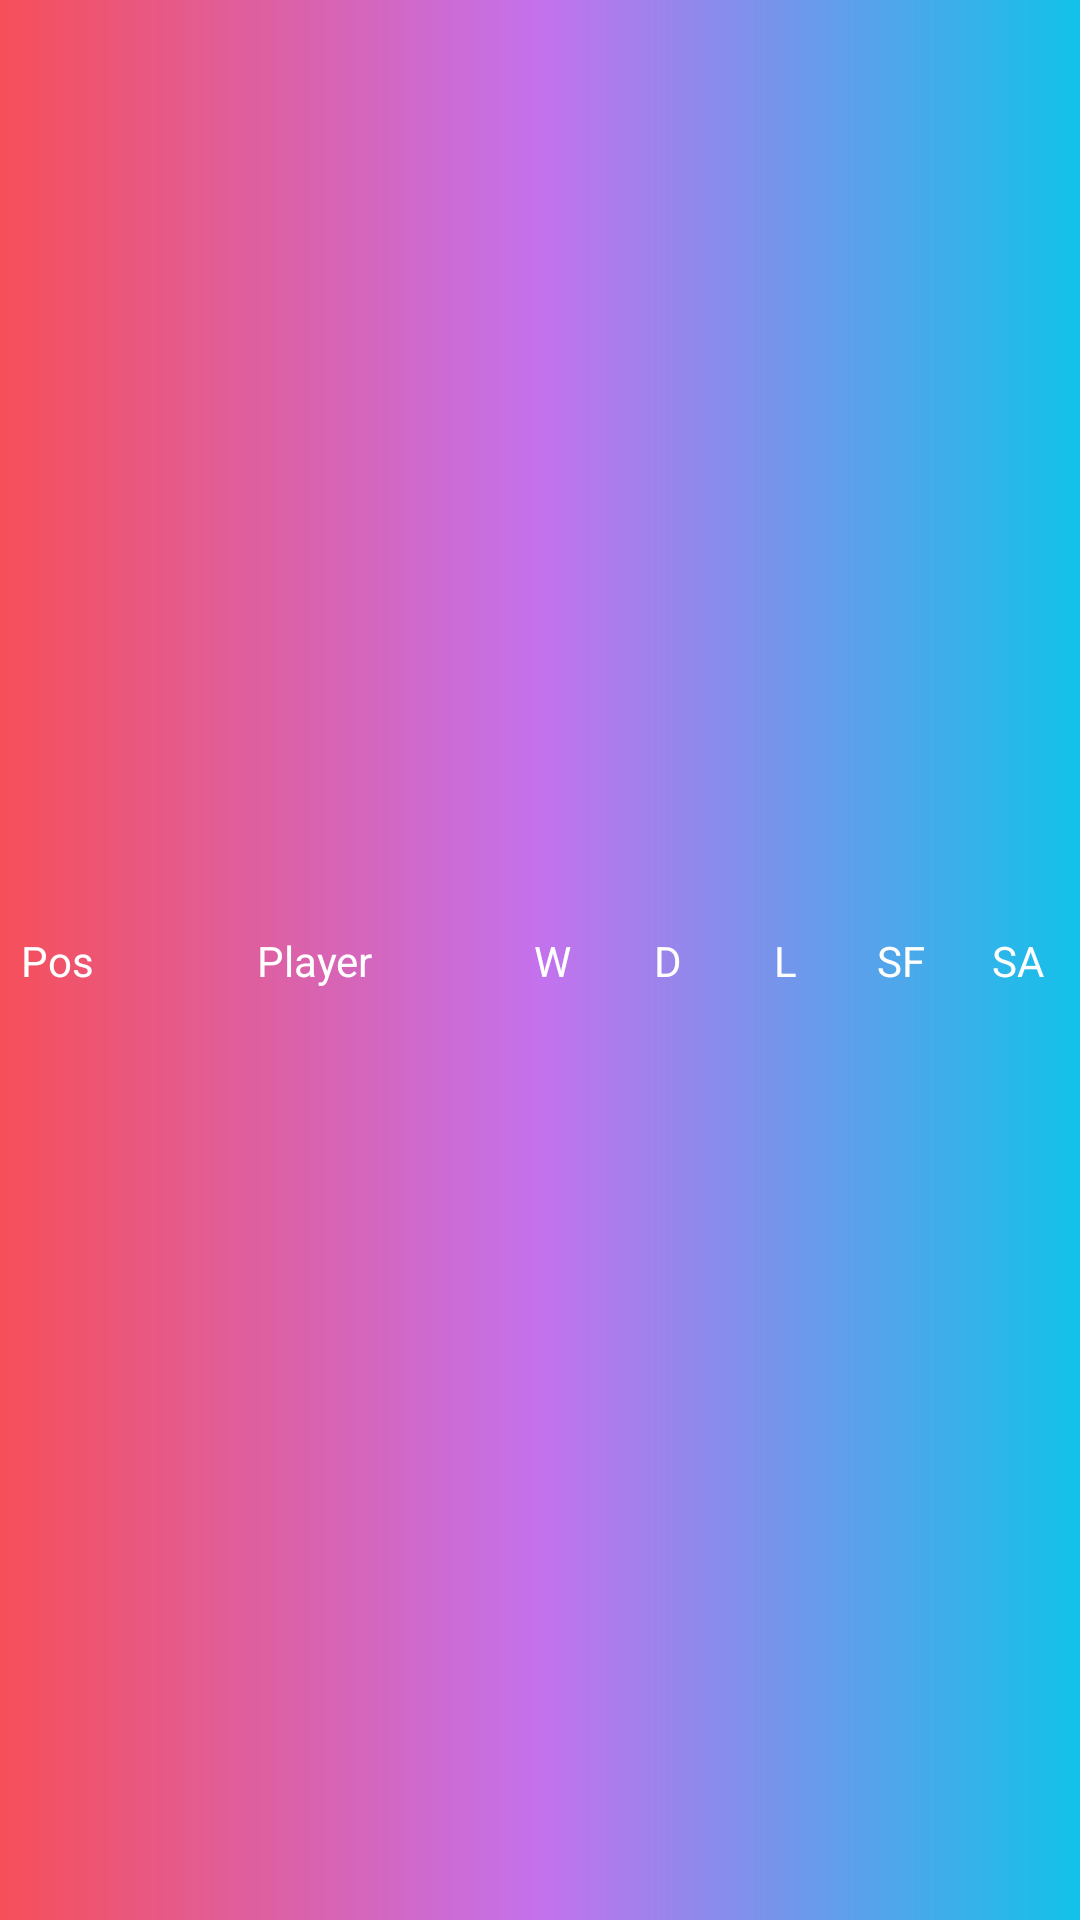

Reconstruct the res/layout file that produces this screen, plus the resources it refers to.
<!-- AndroidManifest.xml: application theme AppTheme -->
<!-- res/layout/cell_league_standings_header.xml -->
<?xml version="1.0" encoding="utf-8"?>
<androidx.constraintlayout.widget.ConstraintLayout xmlns:android="http://schemas.android.com/apk/res/android"
    xmlns:app="http://schemas.android.com/apk/res-auto"
    xmlns:tools="http://schemas.android.com/tools"
    android:layout_width="match_parent"
    android:layout_height="50dp"
    android:background="@drawable/gradient_background">

    <TextView
        android:id="@+id/positionText"
        android:layout_width="30dp"
        android:layout_height="wrap_content"
        android:layout_marginStart="4dp"
        android:layout_marginTop="4dp"
        android:layout_marginBottom="4dp"
        android:text="Pos"
        android:textAlignment="center"
        android:textColor="@color/md_white_1000"
        app:layout_constraintBottom_toBottomOf="parent"
        app:layout_constraintStart_toStartOf="parent"
        app:layout_constraintTop_toTopOf="parent" />

    <TextView
        android:id="@+id/playerText"
        android:layout_width="100dp"
        android:layout_height="wrap_content"
        android:layout_marginStart="8dp"
        android:layout_marginTop="4dp"
        android:layout_marginEnd="4dp"
        android:layout_marginBottom="4dp"
        android:text="Player"
        android:textAlignment="center"
        android:textColor="@color/md_white_1000"
        app:layout_constraintBottom_toBottomOf="parent"
        app:layout_constraintEnd_toStartOf="@+id/guideline3"
        app:layout_constraintStart_toEndOf="@+id/positionText"
        app:layout_constraintTop_toTopOf="parent" />

    <TextView
        android:id="@+id/winText"
        android:layout_width="20dp"
        android:layout_height="wrap_content"
        android:layout_marginTop="4dp"
        android:layout_marginEnd="8dp"
        android:layout_marginBottom="4dp"
        android:text="W"
        android:textAlignment="center"
        android:textColor="@color/md_white_1000"
        app:layout_constraintBottom_toBottomOf="parent"
        app:layout_constraintEnd_toStartOf="@+id/drawText"
        app:layout_constraintStart_toStartOf="@+id/guideline3"
        app:layout_constraintTop_toTopOf="parent" />

    <TextView
        android:id="@+id/drawText"
        android:layout_width="20dp"
        android:layout_height="wrap_content"
        android:layout_marginStart="8dp"
        android:layout_marginTop="4dp"
        android:layout_marginEnd="8dp"
        android:layout_marginBottom="4dp"
        android:text="D"
        android:textAlignment="center"
        android:textColor="@color/md_white_1000"
        app:layout_constraintBottom_toBottomOf="parent"
        app:layout_constraintEnd_toStartOf="@+id/loseText"
        app:layout_constraintStart_toEndOf="@+id/winText"
        app:layout_constraintTop_toTopOf="parent" />

    <TextView
        android:id="@+id/loseText"
        android:layout_width="20dp"
        android:layout_height="wrap_content"
        android:layout_marginStart="8dp"
        android:layout_marginTop="4dp"
        android:layout_marginEnd="8dp"
        android:layout_marginBottom="4dp"
        android:text="L"
        android:textAlignment="center"
        android:textColor="@color/md_white_1000"
        app:layout_constraintBottom_toBottomOf="parent"
        app:layout_constraintEnd_toStartOf="@+id/scoreForText"
        app:layout_constraintStart_toEndOf="@+id/drawText"
        app:layout_constraintTop_toTopOf="parent" />

    <TextView
        android:id="@+id/scoreForText"
        android:layout_width="20dp"
        android:layout_height="wrap_content"
        android:layout_marginStart="8dp"
        android:layout_marginTop="4dp"
        android:layout_marginEnd="8dp"
        android:layout_marginBottom="4dp"
        android:text="SF"
        android:textAlignment="center"
        android:textColor="@color/md_white_1000"
        app:layout_constraintBottom_toBottomOf="parent"
        app:layout_constraintEnd_toStartOf="@+id/scoreAgainstText"
        app:layout_constraintStart_toEndOf="@+id/loseText"
        app:layout_constraintTop_toTopOf="parent" />

    <TextView
        android:id="@+id/scoreAgainstText"
        android:layout_width="20dp"
        android:layout_height="wrap_content"
        android:layout_marginStart="8dp"
        android:layout_marginTop="4dp"
        android:layout_marginEnd="8dp"
        android:layout_marginBottom="4dp"
        android:text="SA"
        android:textAlignment="center"
        android:textColor="@color/md_white_1000"
        app:layout_constraintBottom_toBottomOf="parent"
        app:layout_constraintEnd_toEndOf="parent"
        app:layout_constraintStart_toEndOf="@+id/scoreForText"
        app:layout_constraintTop_toTopOf="parent" />

    <androidx.constraintlayout.widget.Guideline
        android:id="@+id/guideline3"
        android:layout_width="wrap_content"
        android:layout_height="wrap_content"
        android:orientation="vertical"
        app:layout_constraintGuide_percent="0.475" />
</androidx.constraintlayout.widget.ConstraintLayout>
<!-- resources referenced by this layout -->
<resources>
  <color name="md_white_1000">#ffffff</color>
  <!-- drawable gradient_background (drawable) -->
  <shape xmlns:android="http://schemas.android.com/apk/res/android" android:shape="rectangle" >
      <gradient
          android:startColor="#12c2e9"
          android:centerColor="#c471ed"
          android:endColor="#f64f59"
          android:angle="180"/>
      <corners
          android:radius="0dp"/>
  
  
  </shape>
  <style name="AppTheme" parent="Theme.MaterialComponents.Light.NoActionBar">
          
          <item name="colorPrimary">@color/colorPrimary</item>
          <item name="colorPrimaryDark">@color/colorPrimaryDark</item>
          <item name="colorAccent">@color/colorAccent</item>
      </style>
  <color name="colorPrimary">@color/md_blue_700</color>
  <color name="colorPrimaryDark">@color/md_blue_900</color>
  <color name="colorAccent">@color/md_white_1000</color>
  <color name="md_blue_700">#1976D2</color>
  <color name="md_blue_900">#0D47A1</color>
</resources>
